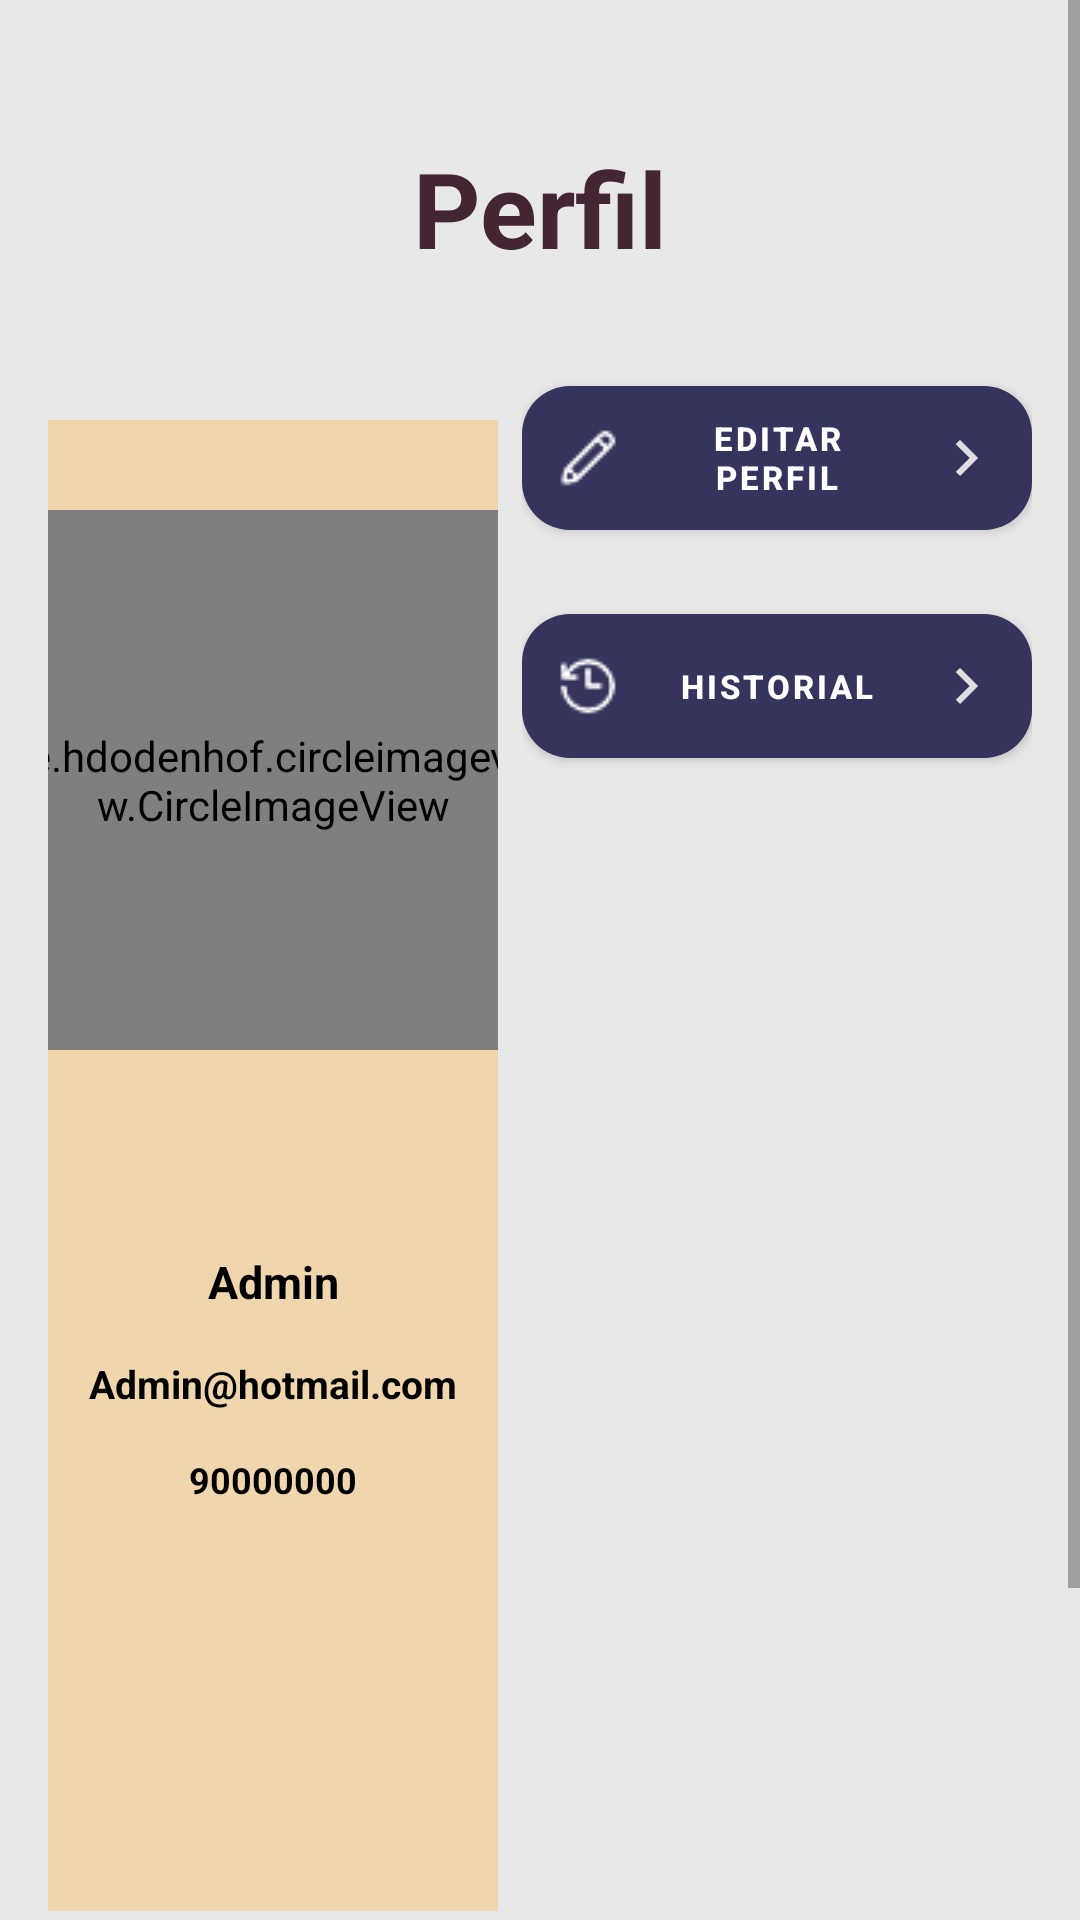

The Android layout XML behind this screen, and the referenced resources:
<!-- AndroidManifest.xml: application theme Theme.La_Dominguita -->
<!-- res/layout/fragment_user.xml -->
<?xml version="1.0" encoding="utf-8"?>
<ScrollView xmlns:android="http://schemas.android.com/apk/res/android"
    xmlns:app="http://schemas.android.com/apk/res-auto"
    android:layout_width="match_parent"
    android:layout_height="wrap_content"
    android:fillViewport="true"
    android:background="#54BABABA">

    <LinearLayout
        android:layout_width="match_parent"
        android:layout_height="wrap_content"
        android:orientation="vertical"
        android:padding="16dp">
    <LinearLayout
        android:layout_width="match_parent"
        android:layout_height="wrap_content"
        android:orientation="vertical">
        <TextView
            android:id="@+id/tvPerfilTitulo"
            android:layout_width="match_parent"
            android:layout_height="wrap_content"
            android:text="Perfil"
            android:layout_marginTop="30dp"
            android:textSize="35dp"
            android:textStyle="bold"
            android:textColor="#432534"
            android:gravity="center"

            android:layout_marginBottom="20dp"/>
    </LinearLayout>

        <LinearLayout
            android:id="@+id/llPerfilYBotones"
            android:layout_width="match_parent"
            android:layout_height="552dp"
            android:gravity="center_vertical"
            android:orientation="horizontal">

            <FrameLayout
                android:id="@+id/ivUserPhoto"
                android:layout_width="0dp"
                android:layout_height="497dp"
                android:layout_marginRight="8dp"
                android:layout_weight="1"
                android:background="#EFD6AC">

                <de.hdodenhof.circleimageview.CircleImageView
                    android:id="@+id/imgFotoPerfil"
                    android:layout_marginTop="30dp"
                    android:layout_width="180dp"
                    android:layout_height="180dp"
                    android:layout_gravity="top|center_horizontal"
                    android:src="@drawable/admine" />

                <LinearLayout
                    android:id="@+id/llInformacionUsuario"
                    android:layout_width="match_parent"
                    android:layout_height="270dp"
                    android:layout_gravity="bottom"
                    android:paddingTop="50dp"
                    android:orientation="vertical">

                    <TextView
                        android:id="@+id/tvUserName"
                        android:layout_width="match_parent"
                        android:layout_height="wrap_content"
                        android:layout_marginBottom="15dp"
                        android:gravity="center"
                        android:text="Admin"
                        android:textColor="#000000"
                        android:textSize="15sp"
                        android:textStyle="bold" />

                    <TextView
                        android:id="@+id/tvUserEmail"
                        android:layout_width="match_parent"
                        android:layout_height="wrap_content"
                        android:layout_marginBottom="15dp"
                        android:gravity="center"
                        android:text="Admin@hotmail.com"
                        android:textColor="#000000"
                        android:textSize="13sp"
                        android:textStyle="bold" />

                    <TextView
                        android:id="@+id/tvUserPhone"
                        android:layout_width="match_parent"
                        android:layout_height="wrap_content"
                        android:gravity="center"
                        android:text="90000000"
                        android:textColor="#000000"
                        android:textSize="12sp"
                        android:textStyle="bold" />

                </LinearLayout>
            </FrameLayout>


            <LinearLayout
                android:id="@+id/llBotonesPerfil"
                android:layout_width="170dp"
                android:layout_height="match_parent"
                android:orientation="vertical">

                <Button
                    android:id="@+id/btnEditarPerfil"
                    style="@style/customcerrar"
                    android:layout_width="match_parent"
                    android:layout_height="60dp"
                    android:layout_marginTop="10dp"
                    android:layout_marginBottom="16dp"
                    android:drawableLeft="@drawable/ic_editar"
                    android:drawableRight="@drawable/ic_flecha_derecha"
                    android:drawablePadding="10dp"
                    android:gravity="center"
                    android:text="Editar Perfil"
                    android:textColor="#FFFFFF"
                    android:textSize="11sp"
                    android:textStyle="bold" />

                <Button
                    android:id="@+id/btnHistorial"
                    style="@style/customcerrar"
                    android:layout_width="match_parent"
                    android:layout_height="60dp"
                    android:layout_marginBottom="16dp"
                    android:drawableLeft="@drawable/ic_history"
                    android:drawableRight="@drawable/ic_flecha_derecha"
                    android:drawablePadding="10dp"
                    android:gravity="center"
                    android:text="Historial"
                    android:textColor="#FFFFFF"
                    android:textSize="11sp"
                    android:textStyle="bold" />

            </LinearLayout>
        </LinearLayout>

        <Button
            android:id="@+id/btnCerrarSesion"
            android:layout_width="match_parent"
            android:layout_height="63dp"
            style="@style/customboton"
            android:text="Cerrar Sesión"
            android:drawableLeft="@drawable/ic_exit"
            android:drawableRight="@drawable/ic_flecha_derecha"
            android:drawablePadding="10dp"
            android:textStyle="bold"
            android:textColor="@color/button_text_color"
            android:layout_marginTop="30dp"/>
    </LinearLayout>
</ScrollView>
<!-- resources referenced by this layout -->
<resources>
  <color name="button_text_color">#FFFFFF</color>
  <!-- drawable admine: jpeg bitmap (drawable, 78234 bytes) -->
  <!-- drawable ic_editar: png bitmap (drawable, 900 bytes) -->
  <!-- drawable ic_exit: png bitmap (drawable, 1258 bytes) -->
  <!-- drawable ic_flecha_derecha (drawable) -->
  <vector android:autoMirrored="true" android:height="24dp"
      android:tint="#DFDFDF" android:viewportHeight="24"
      android:viewportWidth="24" android:width="24dp" xmlns:android="http://schemas.android.com/apk/res/android">
      <path android:fillColor="@android:color/white" android:pathData="M8.59,16.59L13.17,12 8.59,7.41 10,6l6,6 -6,6 -1.41,-1.41z"/>
  </vector>
  <!-- drawable ic_history: png bitmap (drawable, 1112 bytes) -->
  <style name="customboton" parent="Widget.MaterialComponents.Button">
          <item name="backgroundTint">#A63D40</item>
          <item name="android:textColor">#FFFFFF</item>
          <item name="android:padding">10dp</item>
          <item name="cornerRadius">16dp</item> 
      </style>
  <style name="customcerrar" parent="Widget.MaterialComponents.Button">
          <item name="backgroundTint">#35345C</item>
          <item name="android:textColor">#FFFFFF</item>
          <item name="android:padding">10dp</item>
          <item name="cornerRadius">16dp</item> 
      </style>
  <style name="Theme.La_Dominguita" parent="Theme.MaterialComponents.DayNight.NoActionBar">
          
          <item name="colorPrimary">#432534</item>
          <item name="colorPrimaryVariant">@color/purple_700</item>
          <item name="colorOnPrimary">@color/white</item>
          
          <item name="colorSecondary">@color/teal_200</item>
          <item name="colorSecondaryVariant">@color/teal_700</item>
          <item name="colorOnSecondary">@color/black</item>
          
          <item name="android:statusBarColor">?attr/colorPrimaryVariant</item>
          
      </style>
  <color name="purple_700">#FF3700B3</color>
  <color name="white">#FFFFFFFF</color>
  <color name="teal_200">#FF03DAC5</color>
  <color name="teal_700">#FF018786</color>
  <color name="black">#FF000000</color>
</resources>
